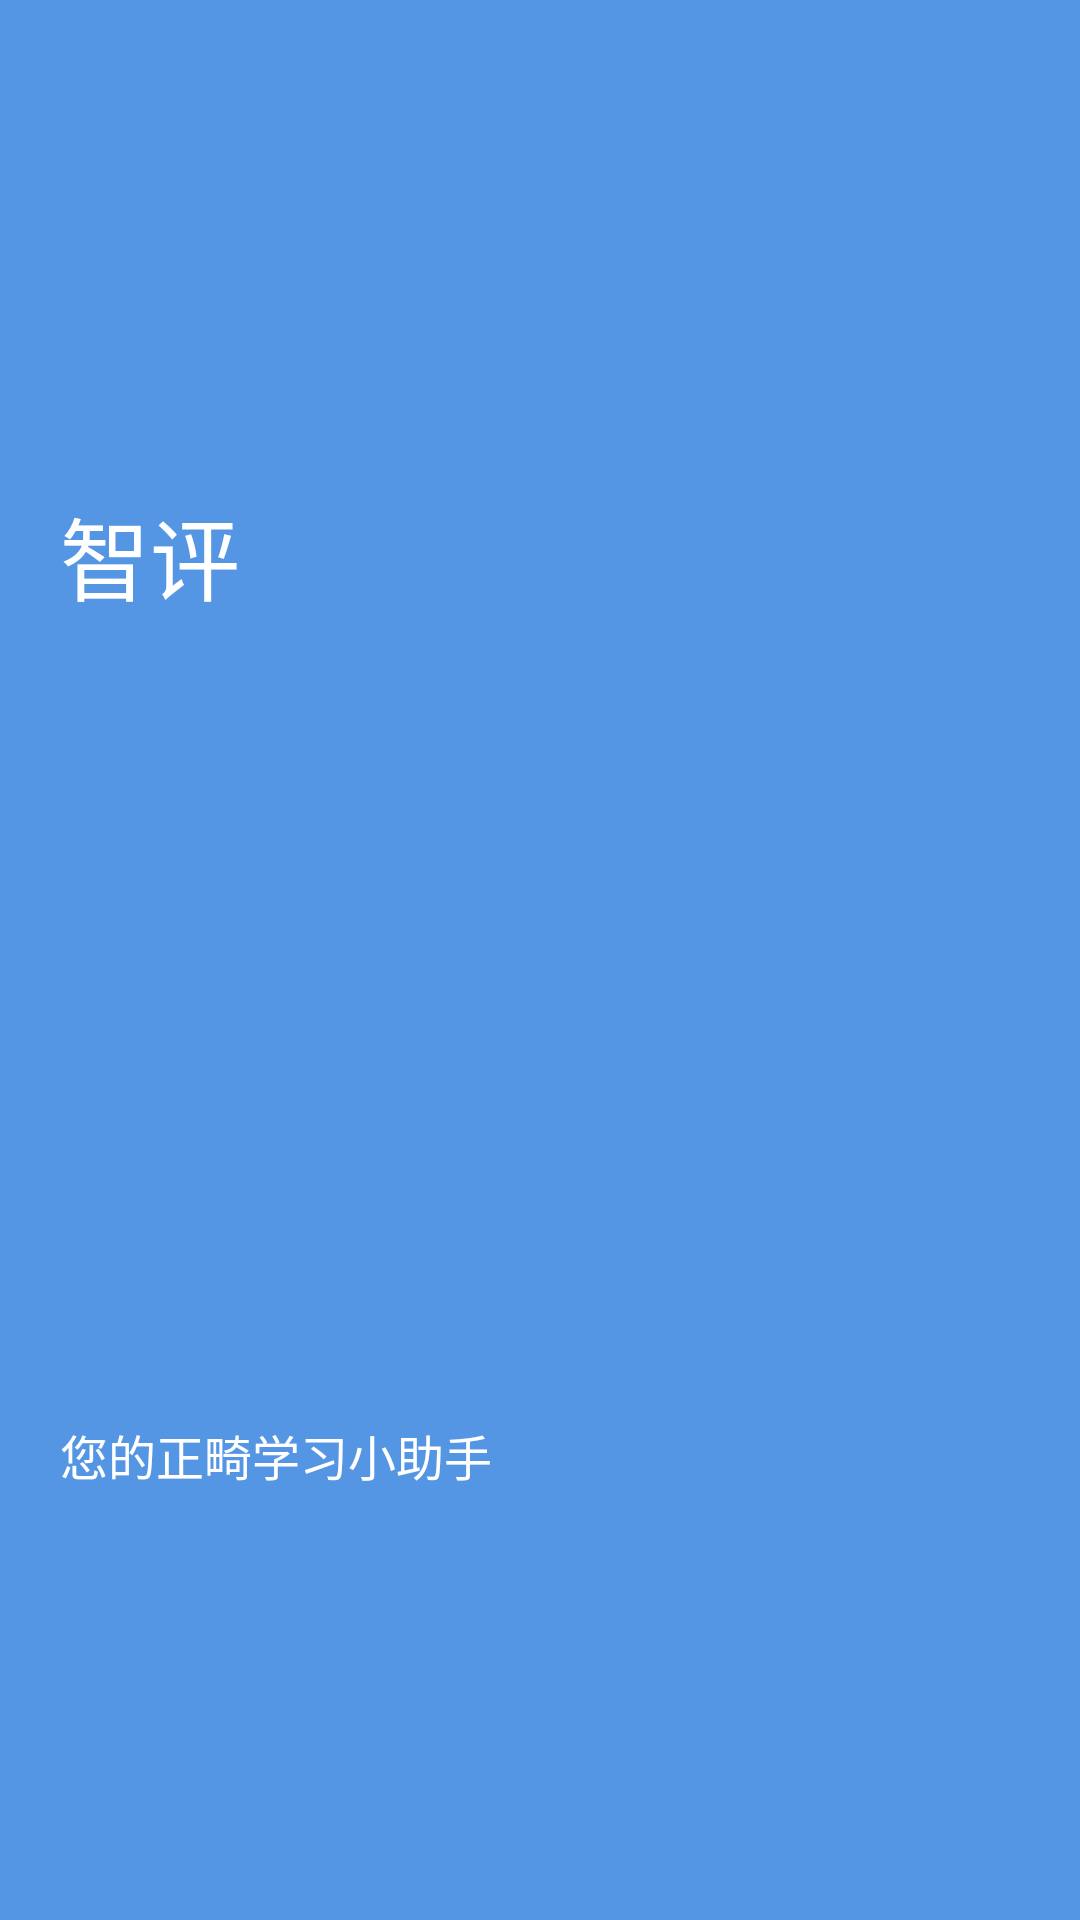

Reconstruct the res/layout file that produces this screen, plus the resources it refers to.
<!-- AndroidManifest.xml: application theme AppTheme -->
<!-- res/layout/title_bar.xml -->
<?xml version="1.0" encoding="utf-8"?>
<LinearLayout xmlns:android="http://schemas.android.com/apk/res/android"
    android:layout_width="match_parent"
    android:layout_height="110dp"
    android:background="@color/header"
    android:elevation="15dp"
    android:orientation="vertical"
    android:paddingTop="20dp">

    <TextView
        android:id="@+id/title"
        android:layout_width="wrap_content"
        android:layout_height="wrap_content"
        android:layout_gravity="left"
        android:layout_marginLeft="20dp"
        android:layout_marginTop="10dp"
        android:layout_weight="1"
        android:gravity="center"
        android:text="智评"
        android:textColor="#fff"
        android:textSize="30dp" />

    <TextView
        android:id="@+id/subhead"
        android:layout_width="wrap_content"
        android:layout_height="wrap_content"
        android:layout_gravity="left"
        android:layout_marginLeft="20dp"
        android:layout_marginBottom="10dp"
        android:layout_weight="1"
        android:fontFamily="sans-serif"
        android:gravity="center"
        android:text="您的正畸学习小助手"
        android:textColor="#fff"
        android:textSize="16dp" />

</LinearLayout>
<!-- resources referenced by this layout -->
<resources>
  <color name="header">#5496E4</color>
  <style name="AppTheme" parent="QMUI.Compat.NoActionBar">
          <item name="android:immersive">true</item>
          <item name="android:windowFullscreen">false</item>
          <item name="windowActionBar">false</item>
          <item name="windowNoTitle">true</item>
          <item name="android:windowTranslucentStatus">true</item>
          <item name="android:windowTranslucentNavigation">true</item>
      </style>
</resources>
